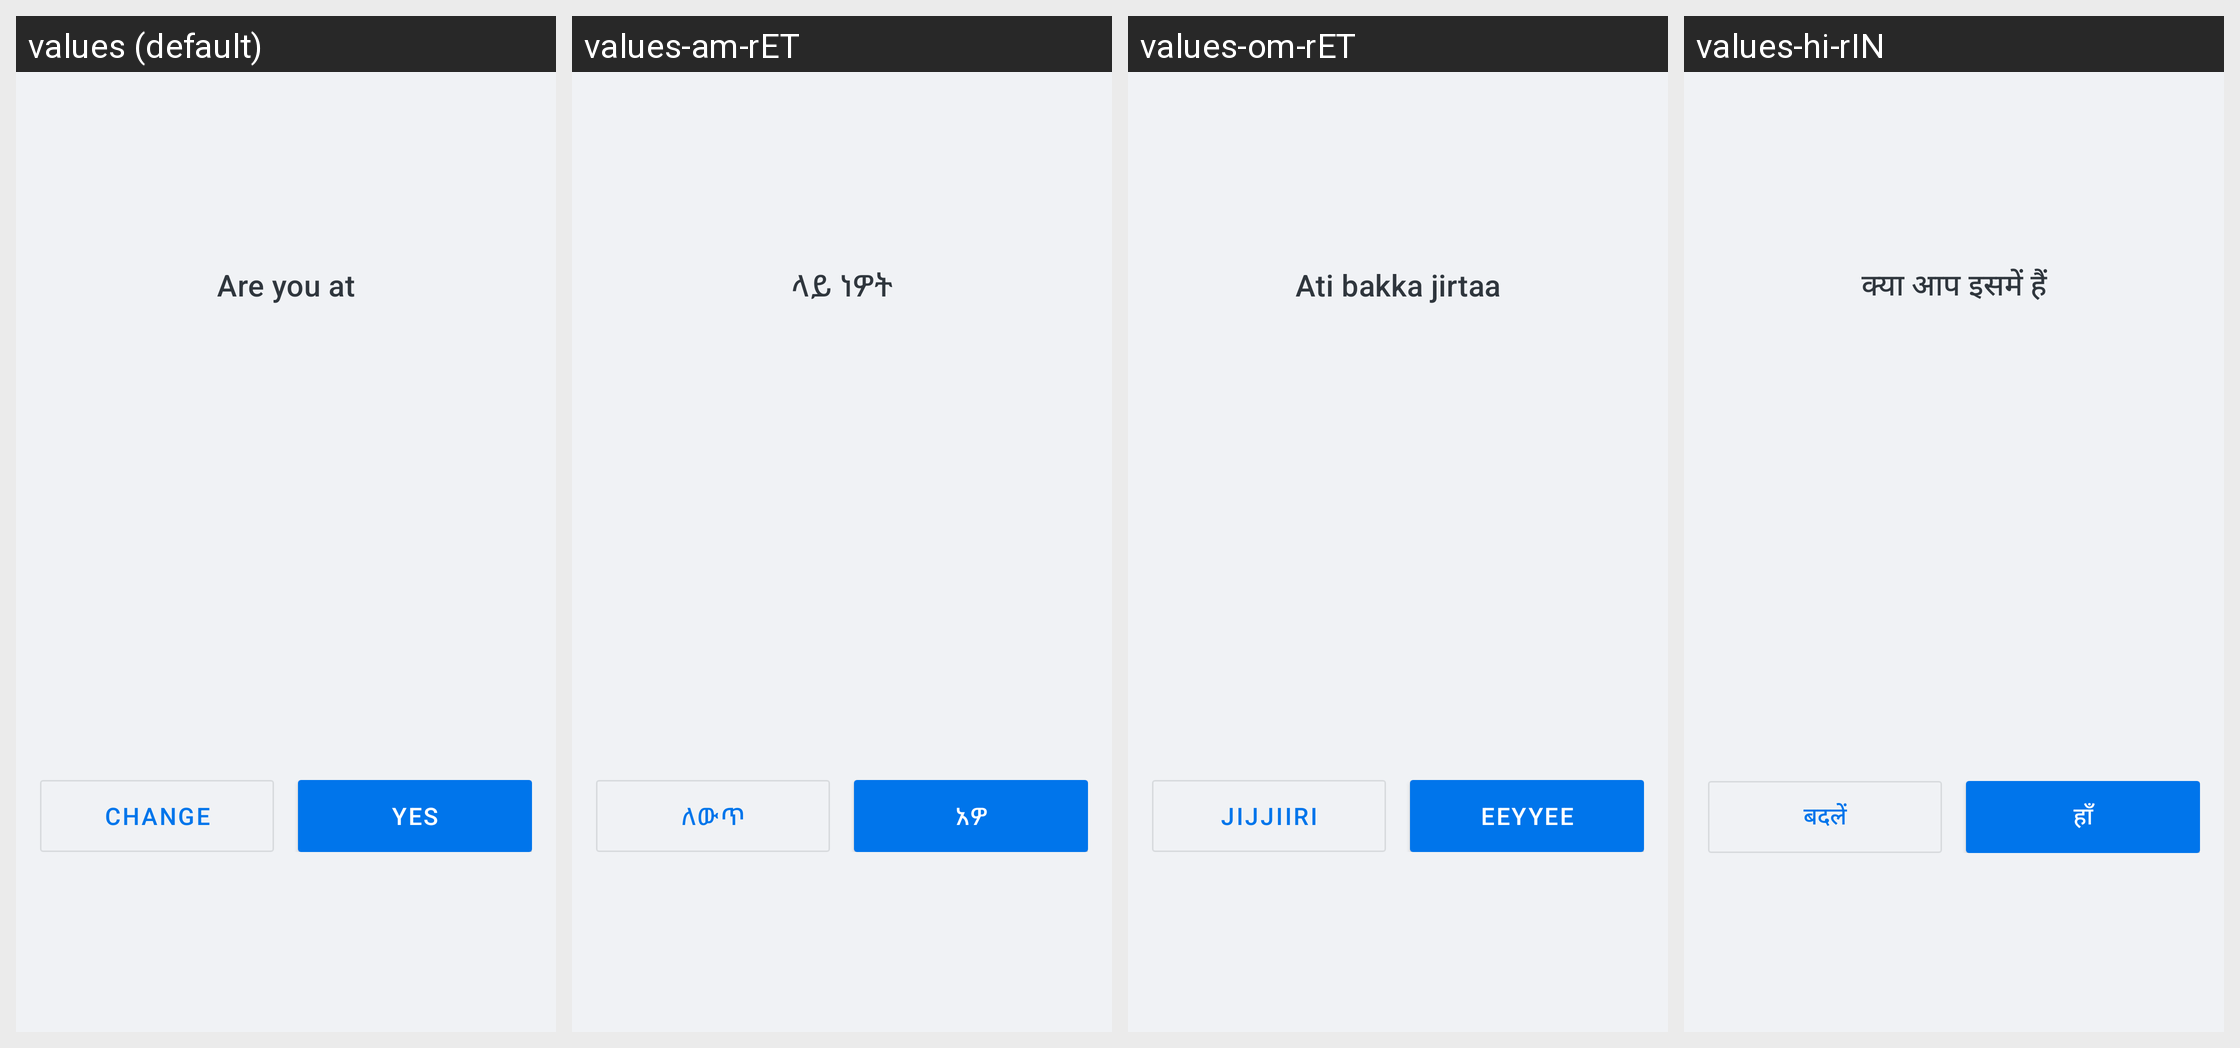

Here is an Android app screen in its default locale and in the app's own translations. Write out the translated-string differences for the strings that appear on this screen.
Android screen res/layout/sheet_alert_facility_change.xml rendered under 4 locales, left to right: values (default), values-am-rET, values-om-rET, values-hi-rIN. Device: Nexus 5 (rendered at 1080×1920; each locale shown at half size, 540×960, under a caption strip naming it); theme Theme.Simple.
Other locales in the repository, not shown: values-bn-rBD, values-bn-rIN, values-cs, values-es, values-fr, values-hi, values-id-rET, values-kn-rIN, values-mr-rIN, values-pa, values-pa-rIN, values-si-rLK, values-sid-rET, values-so, values-so-rET, values-ta-rIN, values-ta-rLK, values-te-rIN, values-ti-rET, values-zh.
Strings drawn on this screen, with the default value and each locale's value (text and hints the layout hard-codes, and strings that could not be matched under every locale, appear in the picture but are not listed):

alertfacilitychange_title
  values: Are you at
  values-am-rET: ላይ ነዎት
  values-om-rET: Ati bakka jirtaa
  values-hi-rIN: क्या आप इसमें हैं

alertfacilitychange_change_button
  values: Change
  values-am-rET: ለውጥ
  values-om-rET: Jijjiiri
  values-hi-rIN: बदलें

alertfacilitychange_yes_button
  values: Yes
  values-am-rET: አዎ
  values-om-rET: Eeyyee
  values-hi-rIN: हाँ
